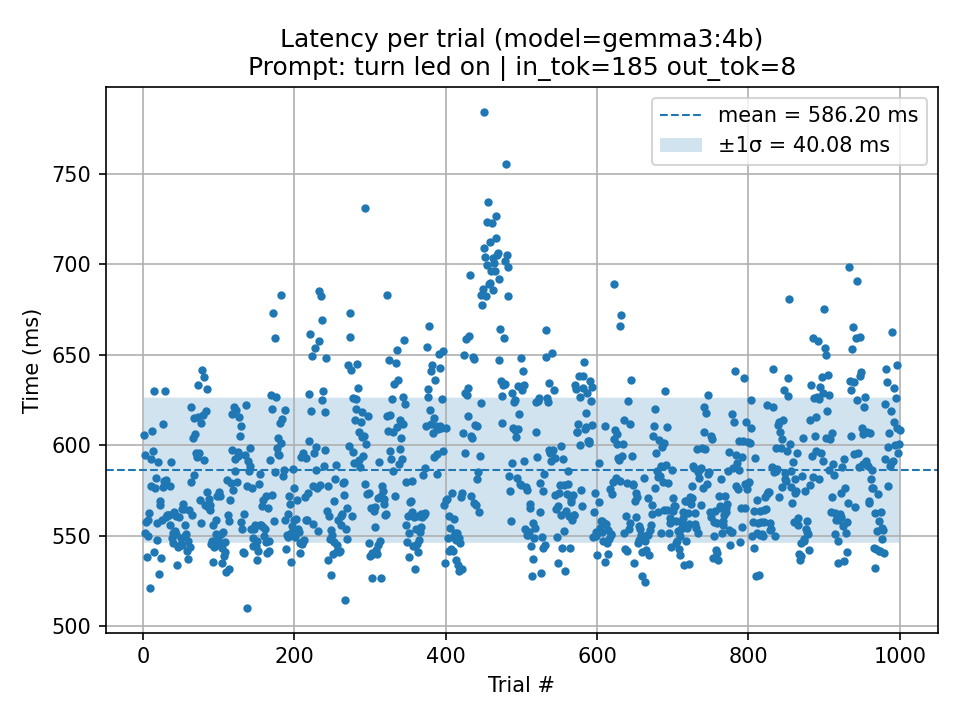

The data file committed next to this chart (first rows):
trial, seconds, ms, parse_ok, wire_cmd, prompt_tokens, output_tokens, total_ms_ollama, load_ms_ollama, prompt_eval_ms_ollama, eval_ms_ollama, error
1, 0.6057, 605.7, 1, SET 1, 185, 8, 601.4, 304.9, 10.95, 89.46, 
2, 0.5516, 551.6, 1, SET 1, 185, 8, 550.3, 300.8, 13.1, 86.41, 
3, 0.5947, 594.7, 1, SET 1, 185, 8, 592.8, 285.4, 13.78, 86.39, 
4, 0.5577, 557.7, 1, SET 1, 185, 8, 556.8, 296.3, 13.16, 87.81, 
5, 0.5385, 538.5, 1, SET 1, 185, 8, 536.8, 299.3, 12.79, 83.5, 
6, 0.5586, 558.6, 1, SET 1, 185, 8, 556.8, 274.9, 12.98, 87.09, 
7, 0.55, 550, 1, SET 1, 185, 8, 548, 286.3, 12.85, 87.21, 
8, 0.5626, 562.6, 1, SET 1, 185, 8, 560.9, 321.1, 13.31, 88.91, 
9, 0.5213, 521.3, 1, SET 1, 185, 8, 519, 281.2, 13.35, 86.06, 
10, 0.5776, 577.6, 1, SET 1, 185, 8, 575.7, 330.3, 13.58, 93.9, 
11, 0.5923, 592.3, 1, SET 1, 185, 8, 589.8, 314, 10.47, 87.8, 
12, 0.6076, 607.6, 1, SET 1, 185, 8, 604.7, 351.1, 12.48, 88.51, 
13, 0.5969, 596.9, 1, SET 1, 185, 8, 594.8, 357.9, 12.83, 84.08, 
14, 0.6301, 630.1, 1, SET 1, 185, 8, 628.2, 347.4, 12.81, 87.86, 
15, 0.5409, 540.9, 1, SET 1, 185, 8, 539, 304, 12.45, 86.14, 
16, 0.5766, 576.6, 1, SET 1, 185, 8, 574.1, 332.2, 12.59, 93.77, 
17, 0.582, 582, 1, SET 1, 185, 8, 580.1, 345.2, 13.44, 87.95, 
18, 0.5477, 547.7, 1, SET 1, 185, 8, 545.7, 310.6, 13.21, 88.18, 
19, 0.5571, 557.1, 1, SET 1, 185, 8, 555.6, 307.2, 12.94, 88.07, 
20, 0.5906, 590.6, 1, SET 1, 185, 8, 589.2, 303.3, 12.68, 88.27, 
21, 0.529, 529, 1, SET 1, 185, 8, 527.3, 293.1, 12.56, 84.11, 
22, 0.5672, 567.2, 1, SET 1, 185, 8, 565.8, 331.1, 12.99, 88.34, 
23, 0.569, 569, 1, SET 1, 185, 8, 566.9, 333.7, 12.43, 86.51, 
24, 0.5377, 537.7, 1, SET 1, 185, 8, 535.5, 299, 12.88, 88.05, 
25, 0.5586, 558.6, 1, SET 1, 185, 8, 555.8, 324, 12.8, 86.65, 
26, 0.612, 612, 1, SET 1, 185, 8, 609.6, 365.8, 12.9, 86.89, 
27, 0.5768, 576.8, 1, SET 1, 185, 8, 575, 341.4, 12.88, 85.72, 
28, 0.5805, 580.5, 1, SET 1, 185, 8, 578.1, 345.3, 12.77, 87.27, 
29, 0.63, 630, 1, SET 1, 185, 8, 627.7, 395.1, 12.44, 85.28, 
30, 0.5606, 560.6, 1, SET 1, 185, 8, 558.5, 326.9, 13.54, 87.64, 
31, 0.581, 581, 1, SET 1, 185, 8, 579.5, 332.3, 13.01, 87.42, 
32, 0.5615, 561.5, 1, SET 1, 185, 8, 559.9, 318.3, 13.16, 87.64, 
33, 0.5616, 561.6, 1, SET 1, 185, 8, 559.6, 317.2, 13.19, 87.75, 
34, 0.5613, 561.3, 1, SET 1, 185, 8, 559.2, 324.4, 13.03, 83.97, 
35, 0.5558, 555.8, 1, SET 1, 185, 8, 553, 320, 13.01, 87.87, 
36, 0.5775, 577.5, 1, SET 1, 185, 8, 575.7, 340.2, 13, 85.64, 
37, 0.5905, 590.5, 1, SET 1, 185, 8, 589.2, 342, 12.82, 87.33, 
38, 0.5488, 548.8, 1, SET 1, 185, 8, 546.7, 311.8, 13, 87.02, 
39, 0.546, 546, 1, SET 1, 185, 8, 543.7, 311.6, 12.71, 85.28, 
40, 0.5515, 551.5, 1, SET 1, 185, 8, 549.9, 313.9, 12.91, 87.09, 
41, 0.5633, 563.3, 1, SET 1, 185, 8, 561.6, 330.5, 13.16, 85.66, 
42, 0.5524, 552.4, 1, SET 1, 185, 8, 550.9, 315, 13.12, 85.98, 
43, 0.5612, 561.2, 1, SET 1, 185, 8, 558.7, 328.5, 13.37, 86.07, 
44, 0.5509, 550.9, 1, SET 1, 185, 8, 549.6, 314.1, 13.34, 87.63, 
45, 0.5338, 533.8, 1, SET 1, 185, 8, 532.3, 301.3, 12.82, 85.55, 
46, 0.5437, 543.7, 1, SET 1, 185, 8, 541.8, 309.7, 13.04, 88.03, 
47, 0.5602, 560.2, 1, SET 1, 185, 8, 558.2, 321.5, 10.14, 86.31, 
48, 0.5442, 544.2, 1, SET 1, 185, 8, 542.3, 300.7, 12.25, 85.42, 
49, 0.5449, 544.9, 1, SET 1, 185, 8, 543.3, 304.9, 12.97, 88.43, 
50, 0.5485, 548.5, 1, SET 1, 185, 8, 546.3, 314.3, 13.14, 84.24, 
51, 0.5448, 544.8, 1, SET 1, 185, 8, 542.3, 310.8, 12.98, 87.04, 
52, 0.5648, 564.8, 1, SET 1, 185, 8, 563.1, 311.6, 14.78, 83.05, 
53, 0.5674, 567.4, 1, SET 1, 185, 8, 565.5, 328.6, 12.76, 87.72, 
54, 0.5647, 564.7, 1, SET 1, 185, 8, 562.6, 330.3, 12.7, 86.46, 
55, 0.5499, 549.9, 1, SET 1, 185, 8, 548.6, 315.5, 12.76, 85.37, 
56, 0.5558, 555.8, 1, SET 1, 185, 8, 553.8, 317.5, 12.83, 88.15, 
57, 0.551, 551, 1, SET 1, 185, 8, 548.3, 315.3, 12.6, 85.29, 
58, 0.5415, 541.5, 1, SET 1, 185, 8, 539.2, 310.8, 12.73, 86.8, 
59, 0.5375, 537.5, 1, SET 1, 185, 8, 534.7, 307.1, 12.69, 84.35, 
60, 0.5473, 547.3, 1, SET 1, 185, 8, 545.4, 312.2, 16.77, 87.29, 
... 940 more rows
